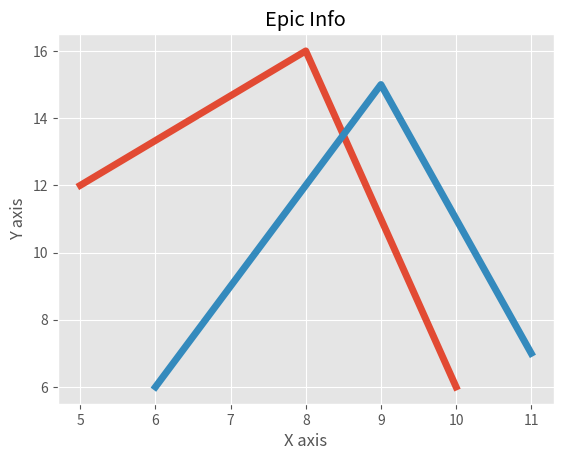

Python code for this plot:
from matplotlib import pyplot as plt
from matplotlib import style

style.use('ggplot')

x = [5,8,10]
y = [12,16,6]

x2 = [6,9,11]
y2 = [6,15,7]

plt.plot(x,y,linewidth=5)
plt.plot(x2,y2,linewidth=5)

plt.title('Epic Info')
plt.ylabel('Y axis')
plt.xlabel('X axis')

plt.show()
